Dataset: AIFactory_FruitQC (GitHub, yuri0329/AIFactory_FruitQC). Classes: apple fuji, mandarine hallabong, mandarine onjumilgam, pear chuhwang, pear singo, persimmon bansi, persimmon booyu, persimmon daebong.

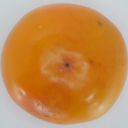
Label: persimmon booyu

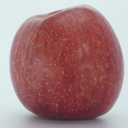
Label: apple fuji

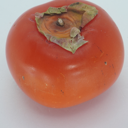
Label: persimmon bansi

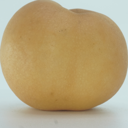
Label: pear chuhwang

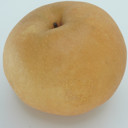
Label: pear singo

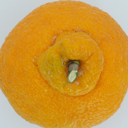
Label: mandarine hallabong
